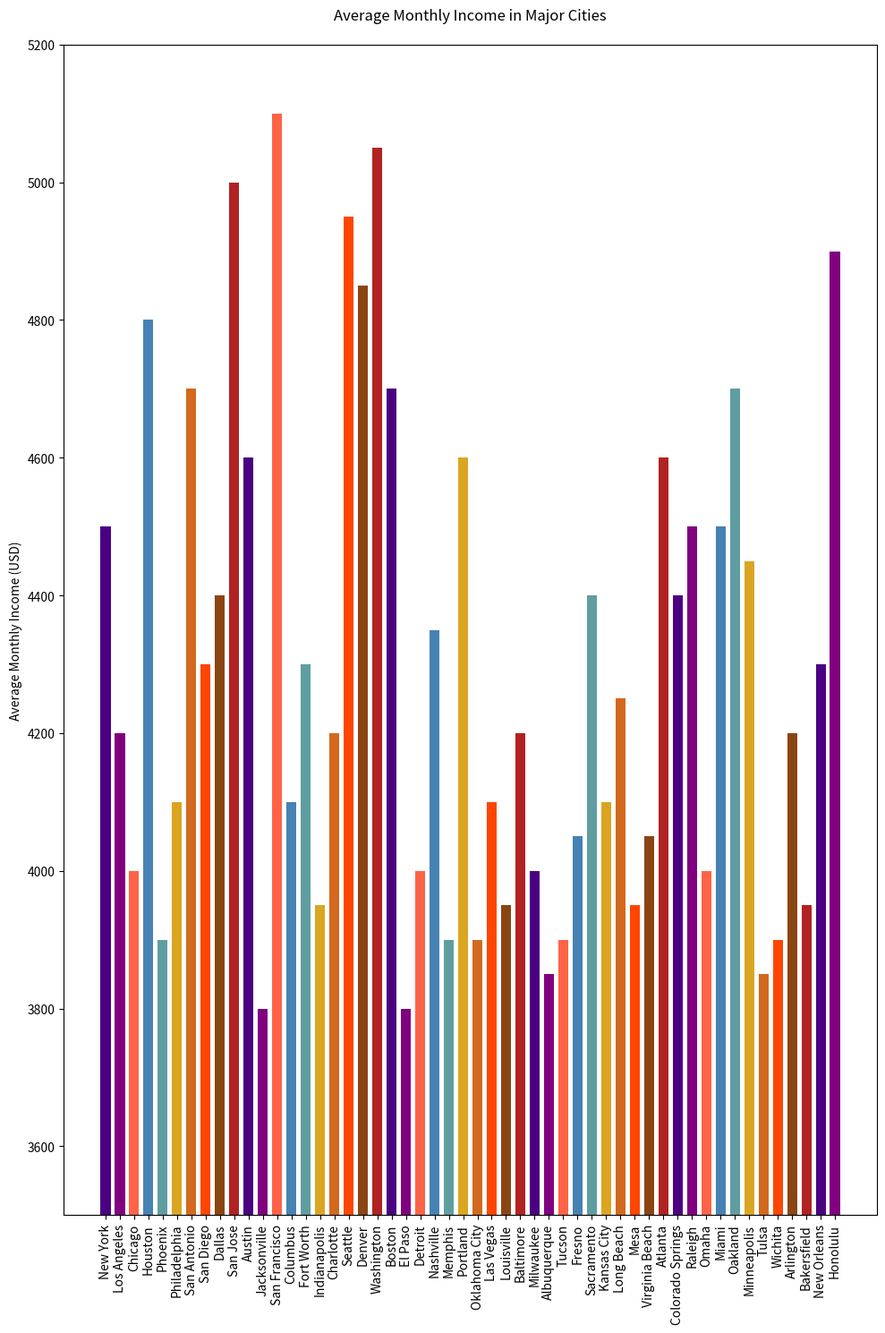

Generate this figure with matplotlib:

import matplotlib.pyplot as plt

# Data
cities = [
    'New York', 'Los Angeles', 'Chicago', 'Houston', 'Phoenix', 'Philadelphia', 'San Antonio', 'San Diego',
    'Dallas', 'San Jose', 'Austin', 'Jacksonville', 'San Francisco', 'Columbus', 'Fort Worth', 'Indianapolis',
    'Charlotte', 'Seattle', 'Denver', 'Washington', 'Boston', 'El Paso', 'Detroit', 'Nashville', 'Memphis',
    'Portland', 'Oklahoma City', 'Las Vegas', 'Louisville', 'Baltimore', 'Milwaukee', 'Albuquerque', 'Tucson',
    'Fresno', 'Sacramento', 'Kansas City', 'Long Beach', 'Mesa', 'Virginia Beach', 'Atlanta', 'Colorado Springs',
    'Raleigh', 'Omaha', 'Miami', 'Oakland', 'Minneapolis', 'Tulsa', 'Wichita', 'Arlington', 'Bakersfield',
    'New Orleans', 'Honolulu'
]
incomes = [
    4500, 4200, 4000, 4800, 3900, 4100, 4700, 4300, 4400, 5000, 4600, 3800, 5100, 4100, 4300, 3950, 4200,
    4950, 4850, 5050, 4700, 3800, 4000, 4350, 3900, 4600, 3900, 4100, 3950, 4200, 4000, 3850, 3900, 4050,
    4400, 4100, 4250, 3950, 4050, 4600, 4400, 4500, 4000, 4500, 4700, 4450, 3850, 3900, 4200, 3950, 4300,
    4900
]

# Create figure and axis objects
fig, ax = plt.subplots(figsize=(10, 15))

# Plotting the vertical bar chart
ax.bar(cities, incomes, color=['#4B0082', '#800080', '#FF6347', '#4682B4', '#5F9EA0', '#DAA520', '#D2691E', '#FF4500', '#8B4513', '#B22222']*5, width=0.7)

# Customizing the plot (labels, title, etc.)
ax.set_ylabel('Average Monthly Income (USD)')
ax.set_title('Average Monthly Income in Major Cities', pad=20)
ax.set_ylim([3500, 5200])

# Rotate x-axis labels for better readability
plt.xticks(rotation=90)

# Display the plot
plt.tight_layout()
plt.show()
